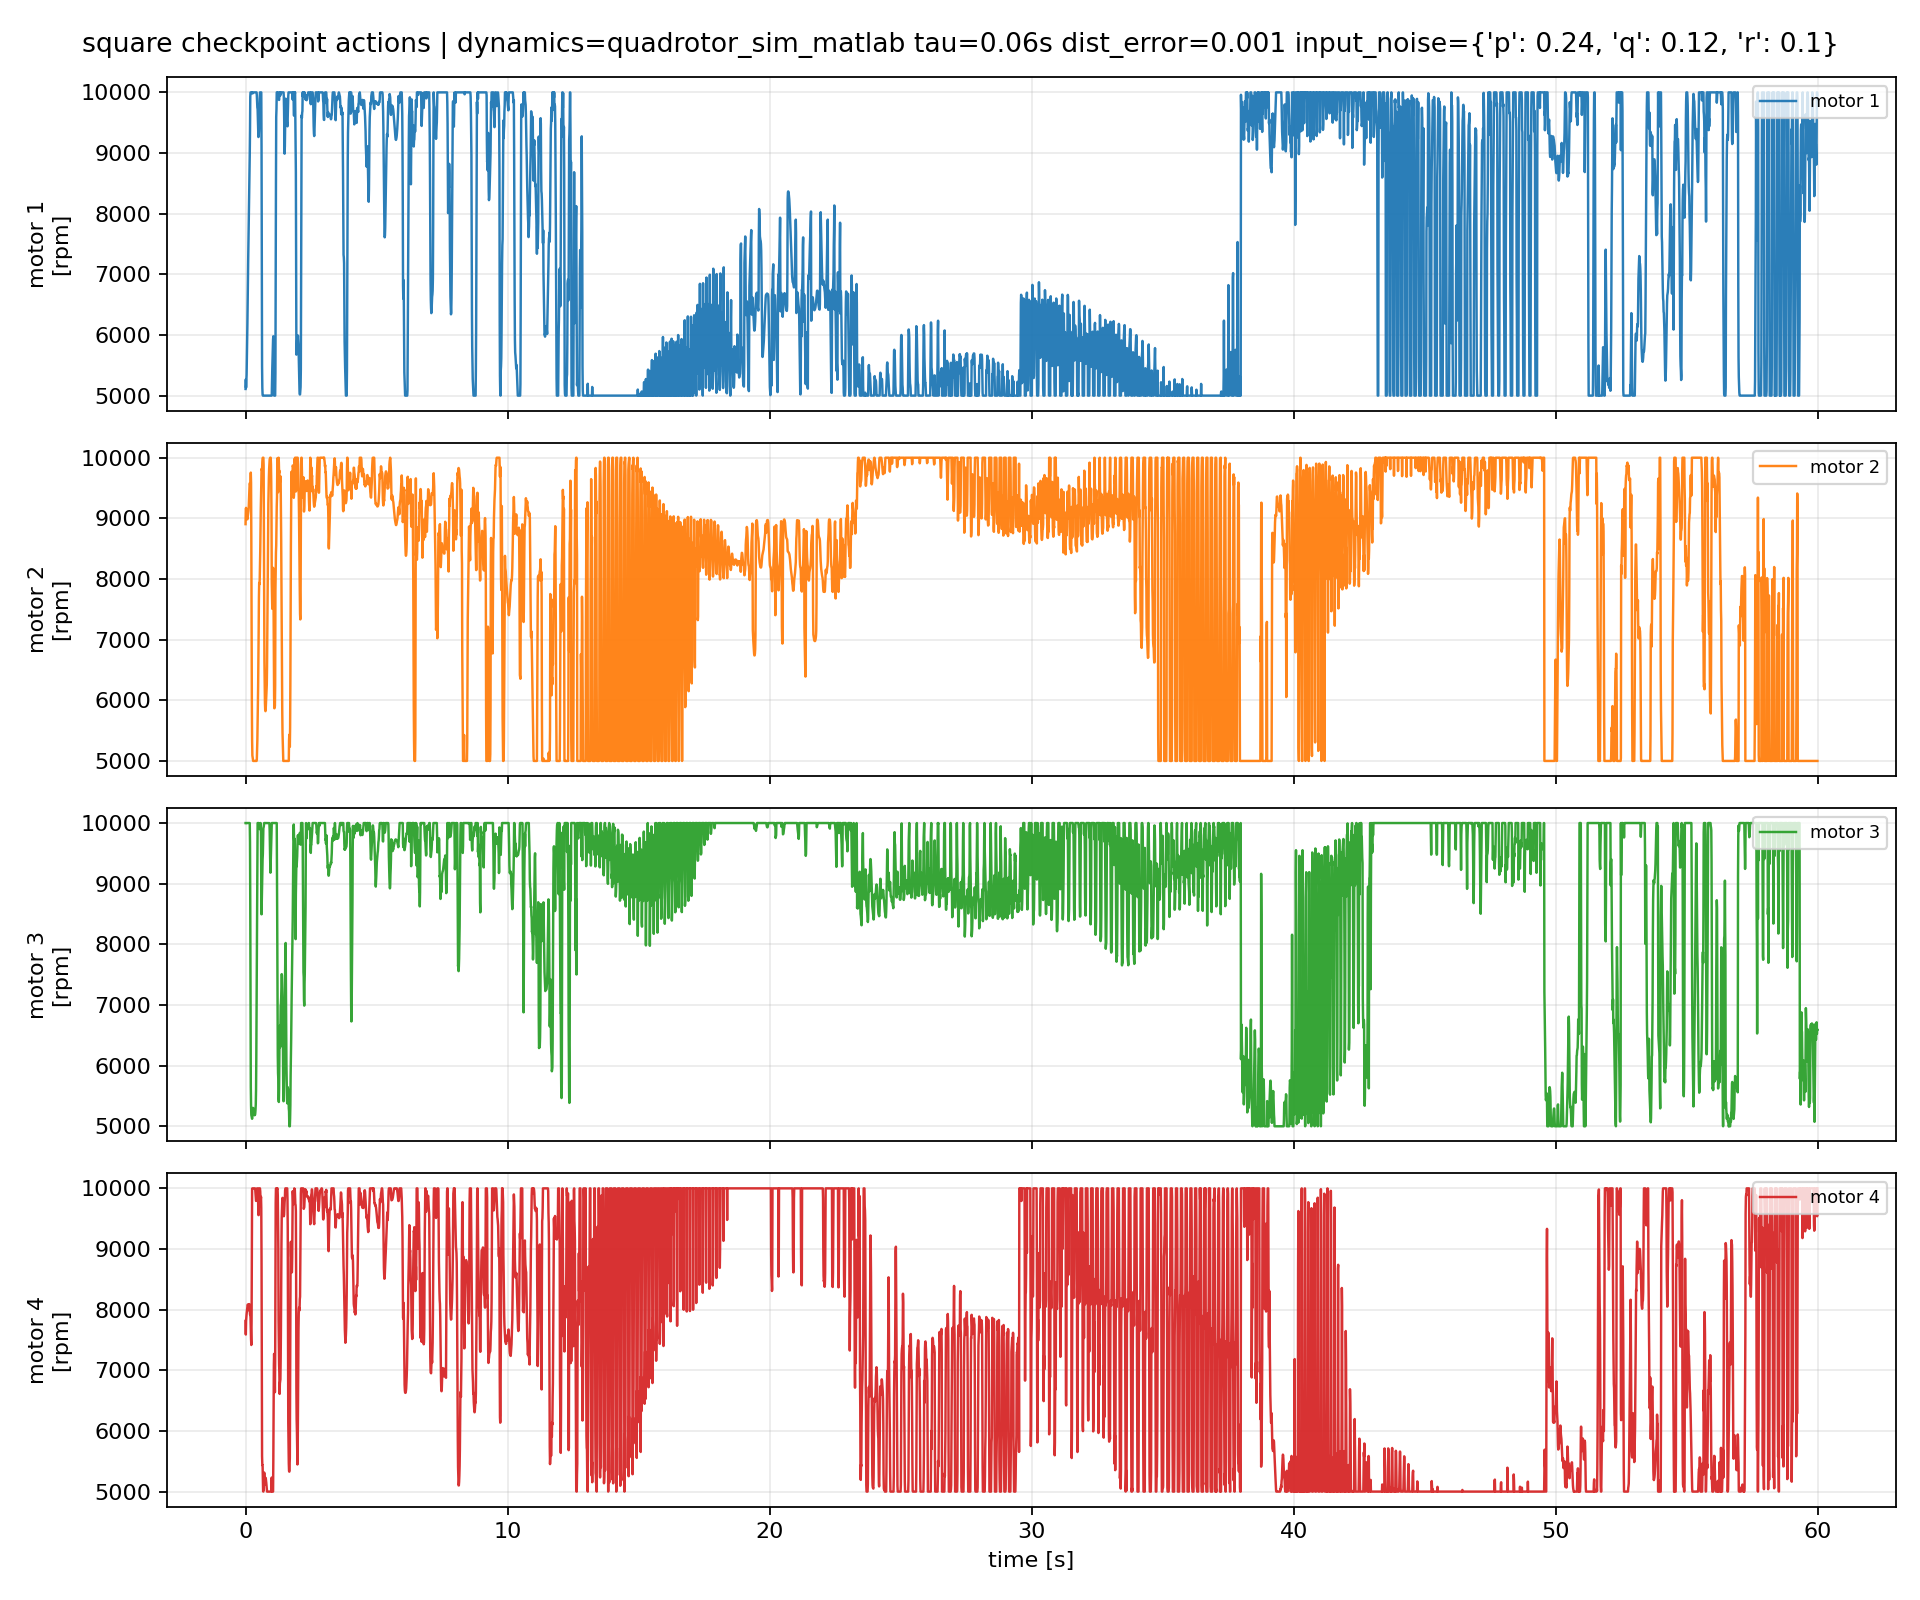

Source data for this figure (header and first rows):
episode, step, time_s, u1_rpm, u2_rpm, u3_rpm, u4_rpm, du1_rpm, du2_rpm, du3_rpm, du4_rpm
1, 0, 0.0, 5110, 8905, 10000, 7815, 0.0, 0.0, 0.0, 0.0
1, 1, 0.01, 5268, 9153, 10000, 7590, 157.9, 248.9, 0.0, -224.7
1, 2, 0.02, 5132, 9173, 9996, 7814, -135.6, 19.59, -3.779, 224.4
1, 3, 0.03, 5238, 9117, 10000, 7885, 106.4, -55.91, 3.779, 70.97
1, 4, 0.04, 5348, 9053, 10000, 7929, 109.1, -64.6, 0.0, 44.07
1, 5, 0.05, 5612, 9013, 10000, 7966, 264, -39.9, 0.0, 36.97
1, 6, 0.06, 5888, 9005, 10000, 8001, 276.3, -7.548, 0.0, 34.53
1, 7, 0.07, 6168, 8984, 10000, 8051, 280.5, -20.99, 0.0, 49.78
1, 8, 0.08, 6549, 9017, 10000, 8082, 380.8, 32.42, 0.0, 31.8
1, 9, 0.09, 6917, 9062, 10000, 8086, 367.7, 45.14, 0.0, 3.629
1, 10, 0.1, 7223, 9092, 10000, 8070, 306.5, 30.35, 0.0, -16.15
1, 11, 0.11, 7500, 9121, 10000, 8026, 276.9, 28.67, 0.0, -43.41
1, 12, 0.12, 7806, 9173, 10000, 7992, 305.4, 52.05, 0.0, -34.38
1, 13, 0.13, 8104, 9300, 10000, 8076, 297.9, 127.1, 0.0, 83.93
1, 14, 0.14, 8404, 9429, 10000, 8092, 300.7, 129.2, 0.0, 15.84
1, 15, 0.15, 8708, 9513, 10000, 8053, 303.7, 84.08, 0.0, -39.25
1, 16, 0.16, 8982, 9579, 10000, 8011, 273.5, 66.32, 0.0, -41.72
1, 17, 0.17, 9367, 9568, 9685, 7921, 385.4, -11.03, -314.9, -89.94
1, 18, 0.18, 9929, 9525, 8596, 7923, 561.8, -43.08, -1089, 2.508
1, 19, 0.19, 10000, 9606, 6832, 7868, 71.28, 80.56, -1764, -55.48
1, 20, 0.2, 10000, 9755, 5654, 7654, 0.0, 148.8, -1178, -214.2
1, 21, 0.21, 10000, 9588, 5340, 7513, 0.0, -166.6, -314.3, -140.3
1, 22, 0.22, 10000, 8703, 5185, 7417, 0.0, -884.7, -154.7, -96.34
1, 23, 0.23, 9997, 7285, 5166, 7815, -2.841, -1418, -18.8, 398.3
1, 24, 0.24, 10000, 5973, 5152, 8888, 2.841, -1312, -13.95, 1072
1, 25, 0.25, 9985, 5342, 5124, 9996, -14.63, -631.7, -28.45, 1108
1, 26, 0.26, 9983, 5091, 5164, 10000, -2.669, -250.5, 40.81, 4.115
1, 27, 0.27, 9984, 5058, 5257, 10000, 1.537, -33.39, 92.2, 0.0
1, 28, 0.28, 10000, 5028, 5303, 10000, 15.76, -29.99, 46.52, 0.0
1, 29, 0.29, 10000, 5000, 5284, 10000, 0.0, -27.7, -18.88, 0.0
1, 30, 0.3, 10000, 5000, 5293, 10000, 0.0, 0.0, 8.976, 0.0
1, 31, 0.31, 10000, 5000, 5263, 10000, 0.0, 0.0, -30.1, 0.0
1, 32, 0.32, 10000, 5000, 5227, 10000, 0.0, 0.0, -36.04, 0.0
1, 33, 0.33, 10000, 5000, 5185, 10000, 0.0, 0.0, -42.29, 0.0
1, 34, 0.34, 10000, 5000, 5182, 10000, 0.0, 0.0, -2.353, 0.0
1, 35, 0.35, 10000, 5000, 5199, 10000, 0.0, 0.0, 16.95, 0.0
1, 36, 0.36, 10000, 5000, 5187, 10000, 0.0, 0.0, -12.68, 0.0
1, 37, 0.37, 10000, 5000, 5213, 9978, 0.0, 0.0, 26.09, -22.41
1, 38, 0.38, 10000, 5000, 5272, 9910, 0.0, 0.0, 59.61, -67.61
1, 39, 0.39, 10000, 5000, 5361, 9838, 0.0, 0.0, 88.94, -72.09
1, 40, 0.4, 10000, 5000, 5598, 9793, 0.0, 0.0, 236.8, -45.33
1, 41, 0.41, 10000, 5000, 6123, 9801, 0.0, 0.0, 524.5, 8.233
1, 42, 0.42, 10000, 5000, 6962, 9857, 0.0, 0.0, 838.9, 56.41
1, 43, 0.43, 9951, 5020, 8021, 9993, -49.39, 20.48, 1059, 135.8
1, 44, 0.44, 9862, 5170, 8961, 10000, -88.21, 150, 940.5, 6.965
1, 45, 0.45, 9751, 5341, 9743, 10000, -111.1, 170.2, 782.3, 0.0
1, 46, 0.46, 9724, 5617, 10000, 10000, -27.16, 276, 256.6, 0.0
1, 47, 0.47, 9579, 5925, 10000, 9909, -145.6, 308, -0.002682, -91.29
1, 48, 0.48, 9450, 6227, 10000, 9781, -128.7, 302, 0.002682, -127.6
1, 49, 0.49, 9264, 6635, 10000, 9561, -186.3, 407.9, 0.0, -219.8
1, 50, 0.5, 9269, 7131, 10000, 9558, 5.946, 496.5, 0.0, -2.888
1, 51, 0.51, 9358, 7689, 9962, 9745, 88.58, 558.4, -38.37, 186.9
1, 52, 0.52, 9490, 7936, 9945, 10000, 131.5, 246.3, -16.36, 254.7
1, 53, 0.53, 9613, 7913, 9965, 10000, 123.9, -22.87, 19.58, 0.0
1, 54, 0.54, 9899, 7981, 9899, 10000, 285.6, 67.97, -65.57, 0.0
1, 55, 0.55, 10000, 8228, 9920, 10000, 100.9, 247.3, 20.76, 0.0
1, 56, 0.56, 10000, 8445, 10000, 9952, 0.0, 217.2, 79.97, -48.4
1, 57, 0.57, 10000, 8846, 10000, 9834, 0.0, 401, 0.0, -117.3
1, 58, 0.58, 10000, 9127, 9995, 9821, 0.0, 280.7, -4.818, -13.22
1, 59, 0.59, 10000, 9326, 9801, 9861, 0.0, 198.7, -194, 39.54
... 5,940 more rows
